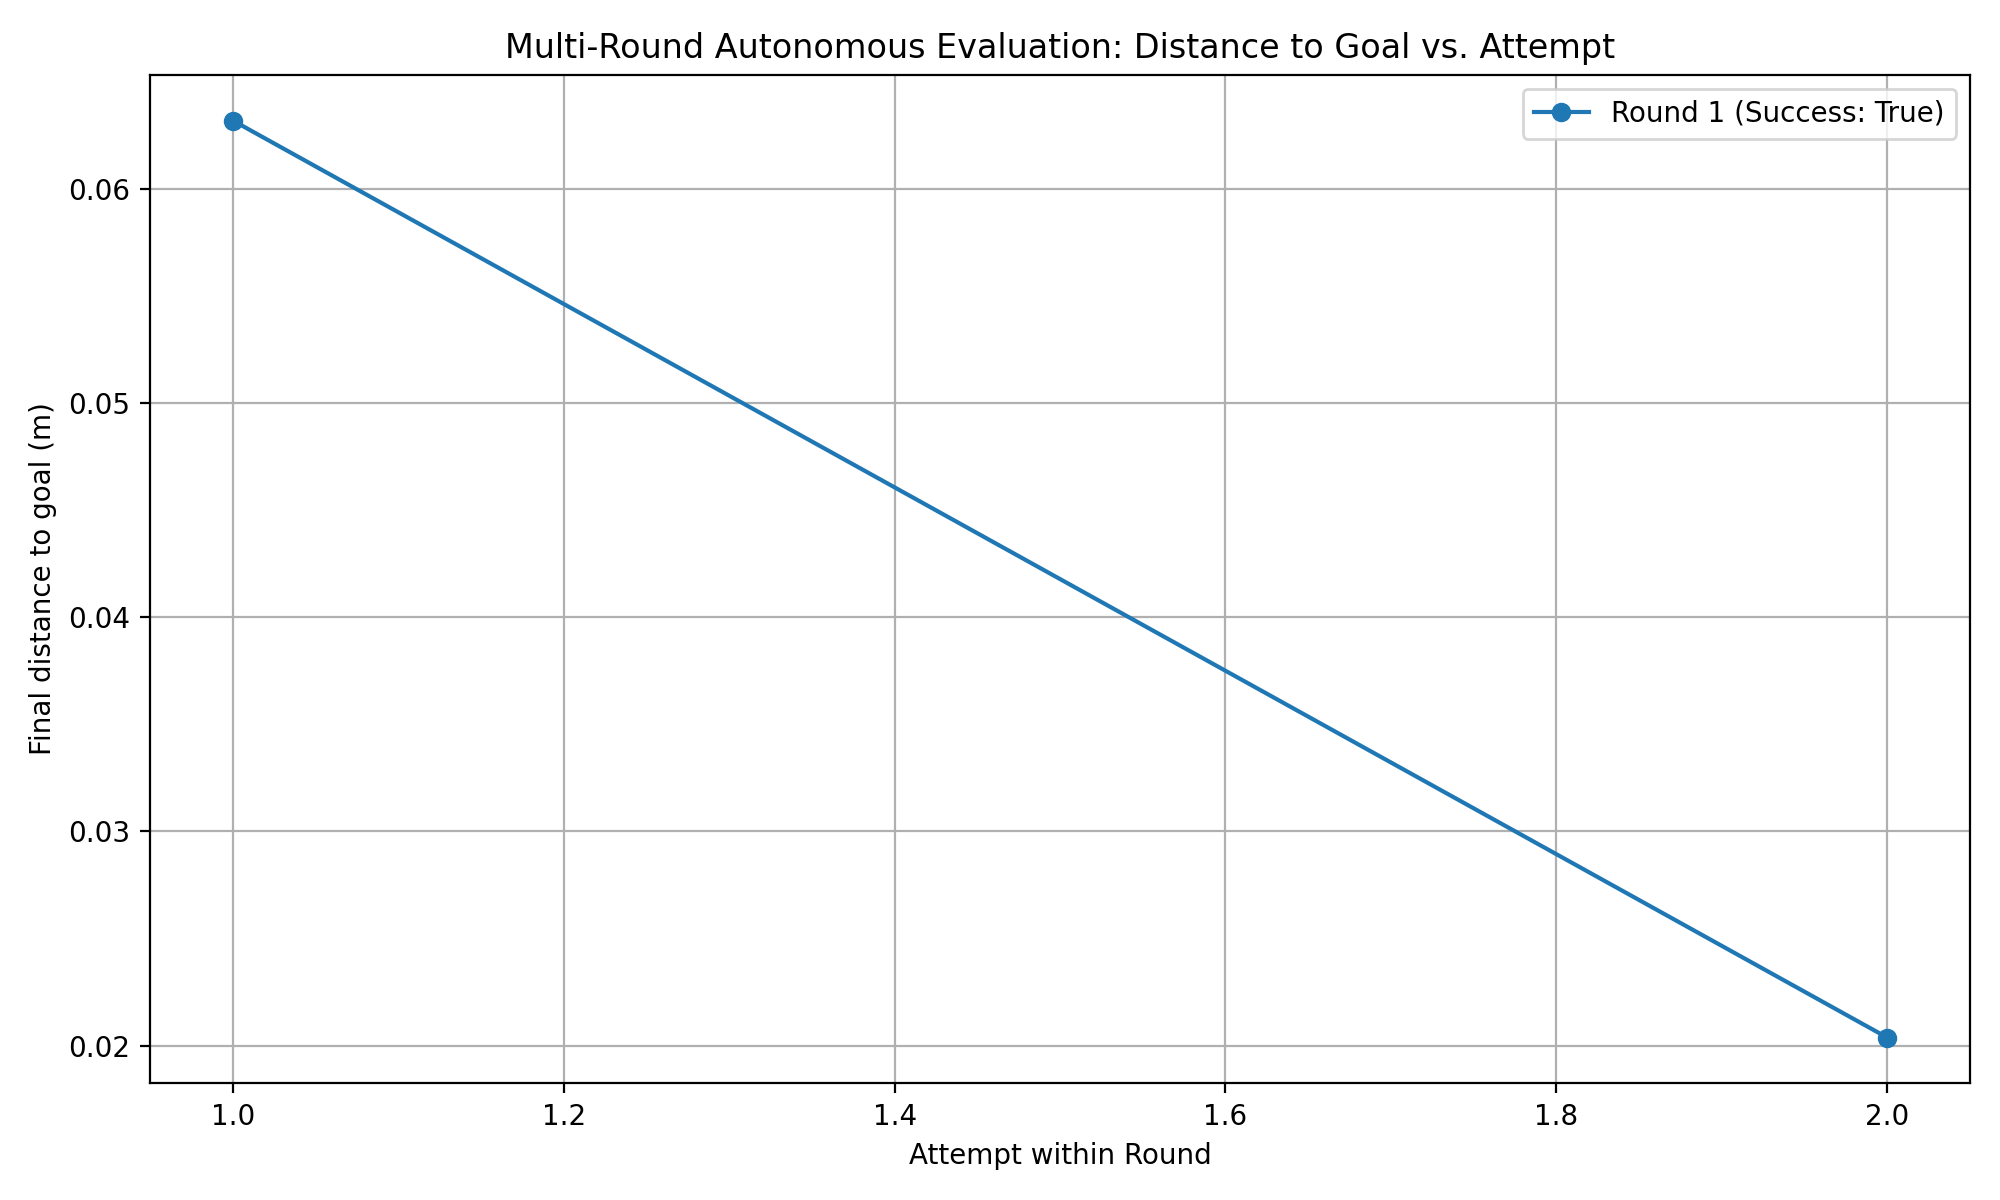

The data file committed next to this chart (first rows):
round, attempt, final_distance_m, success
1, 1, 0.0632, True
1, 2, 0.02038, True
